Photos from the image-classification dataset "Ours" in the GitHub repository Sushil-Acharya/fruits_360. Its 19 classes are: apple golden, apple Granny Smith, apple red, avocado, banana, blueberry, cocos, grape white, grape pink, kiwi, lemon, mango, melon Piel de Sapo, orange, papaya, pineapple, pomegranate, strawberry, watermelon.

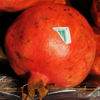
Label: pomegranate

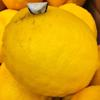
Label: lemon

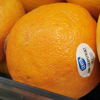
Label: orange

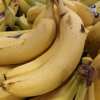
Label: banana

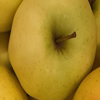
Label: apple golden

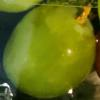
Label: grape white
